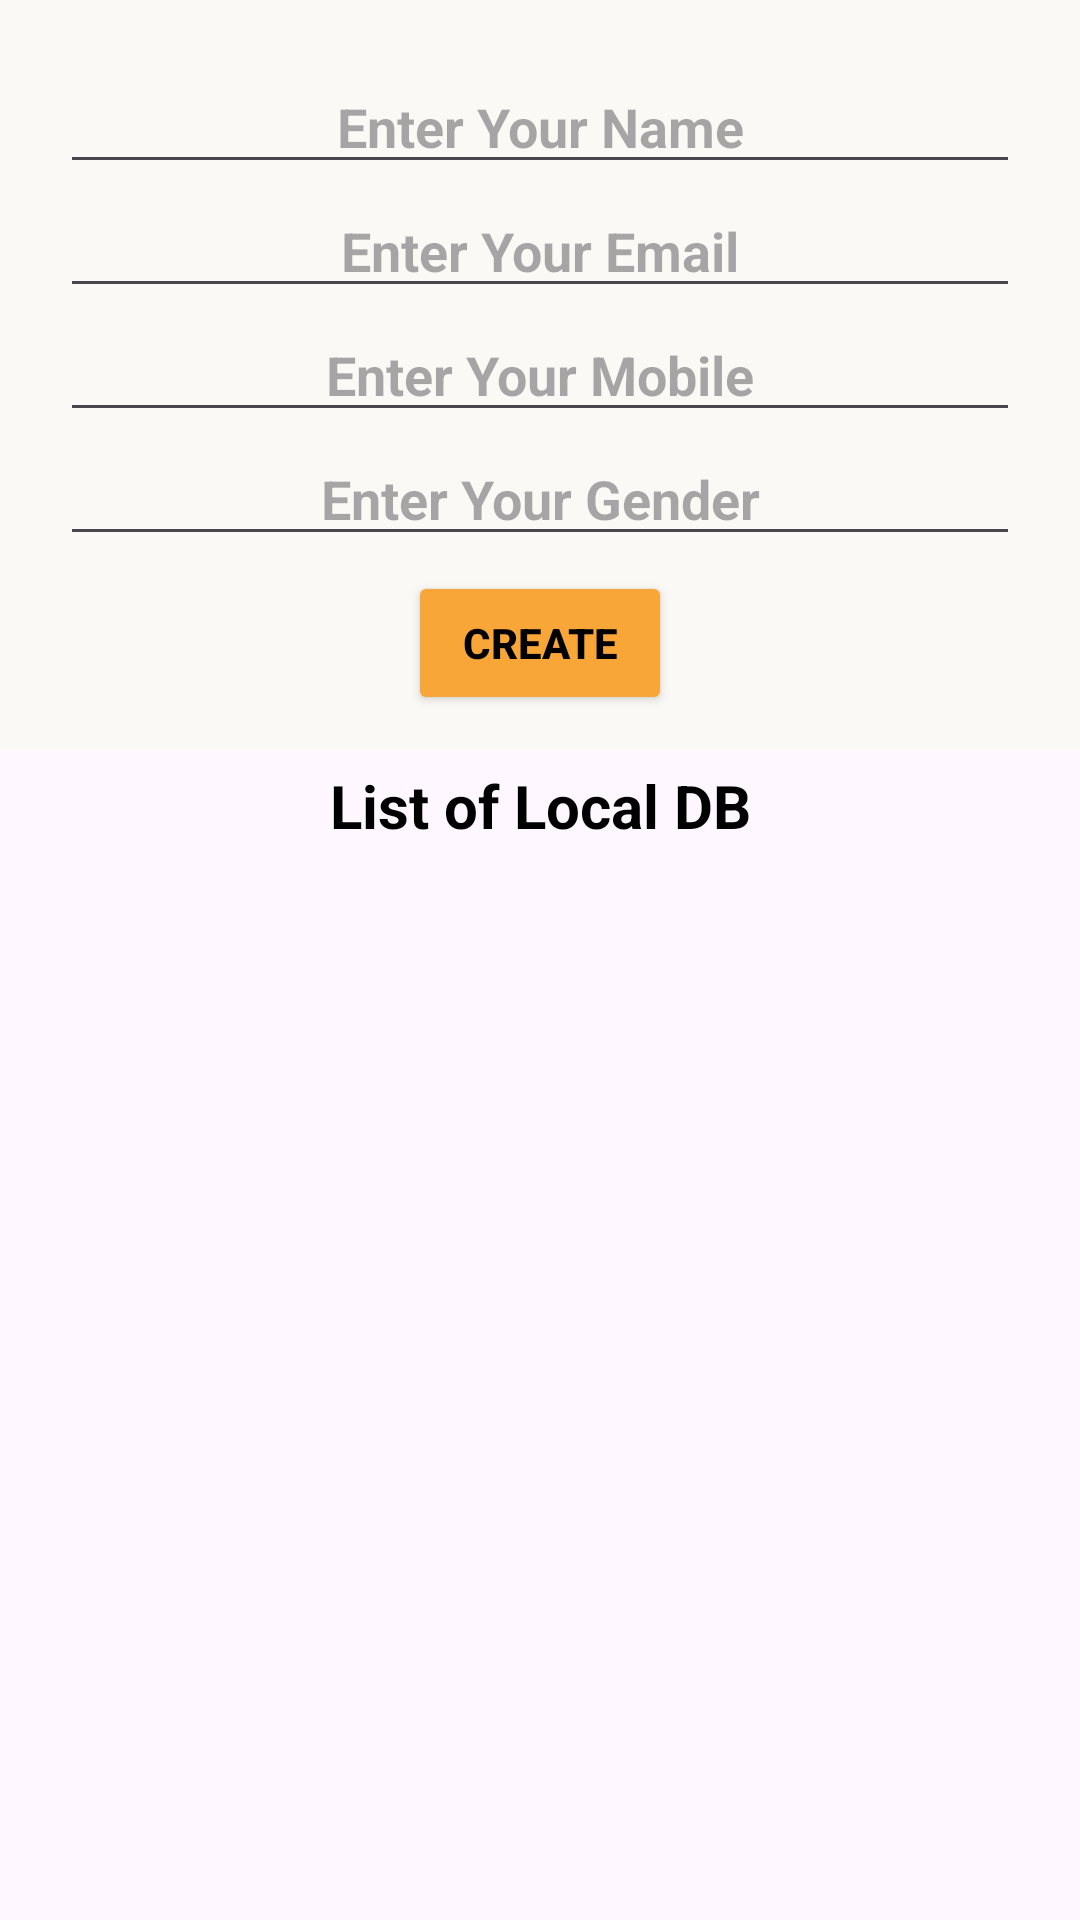

Here is an Android app screen rendered from its layout file. Give the layout XML and the strings, colors and styles it references.
<!-- AndroidManifest.xml: application theme Theme.SciflareTask1 -->
<!-- res/layout/activity_main.xml -->
<?xml version="1.0" encoding="utf-8"?>
<androidx.constraintlayout.widget.ConstraintLayout xmlns:android="http://schemas.android.com/apk/res/android"
    xmlns:app="http://schemas.android.com/apk/res-auto"
    xmlns:tools="http://schemas.android.com/tools"
    android:layout_width="match_parent"
    android:layout_height="match_parent"
    tools:context=".MainActivity">

    <androidx.constraintlayout.widget.ConstraintLayout
        android:id="@+id/first_parent"
        android:layout_width="match_parent"
        android:layout_height="250dp"
        app:layout_constraintEnd_toEndOf="parent"
        app:layout_constraintStart_toStartOf="parent"
        android:background="#FAF9F6"
        app:layout_constraintTop_toTopOf="parent">

        <EditText
            android:id="@+id/tv_name"
            android:layout_width="match_parent"
            android:layout_height="wrap_content"
            android:layout_marginStart="20dp"
            android:layout_marginEnd="20dp"
            android:layout_marginTop="20dp"
            android:textColor="@color/black"
            android:textStyle="bold"
            android:hint="@string/enter_your_name"
            android:gravity="center"
            app:layout_constraintEnd_toEndOf="parent"
            app:layout_constraintStart_toStartOf="parent"
            app:layout_constraintTop_toTopOf="parent" />

        <EditText
            android:id="@+id/tv_email"
            android:layout_width="match_parent"
            android:layout_height="wrap_content"
            android:layout_marginStart="20dp"
            android:layout_marginEnd="20dp"
            android:hint="@string/enter_your_email"
            android:gravity="center"
            android:textColor="@color/black"
            android:textStyle="bold"
            app:layout_constraintEnd_toEndOf="parent"
            app:layout_constraintStart_toStartOf="parent"
            app:layout_constraintTop_toBottomOf="@id/tv_name" />

        <EditText
            android:id="@+id/tv_mobile"
            android:layout_width="match_parent"
            android:layout_height="wrap_content"
            android:hint="@string/enter_your_mobile"
            android:gravity="center"
            android:layout_marginStart="20dp"
            android:layout_marginEnd="20dp"
            android:textColor="@color/black"
            android:textStyle="bold"
            app:layout_constraintEnd_toEndOf="parent"
            app:layout_constraintStart_toStartOf="parent"
            app:layout_constraintTop_toBottomOf="@id/tv_email" />

        <EditText
            android:id="@+id/gender"
            android:layout_width="match_parent"
            android:layout_height="wrap_content"
            android:layout_marginStart="20dp"
            android:layout_marginEnd="20dp"
            android:hint="@string/enter_your_gender"
            android:gravity="center"
            android:textColor="@color/black"
            android:textStyle="bold"
            app:layout_constraintEnd_toEndOf="parent"
            app:layout_constraintStart_toStartOf="parent"
            app:layout_constraintTop_toBottomOf="@id/tv_mobile" />
        <Button
            android:id="@+id/create_button"
            android:layout_width="wrap_content"
            android:layout_height="wrap_content"
            app:layout_constraintEnd_toEndOf="parent"
            app:layout_constraintStart_toStartOf="parent"
            android:text="Create"
            android:backgroundTint="@color/logo"
            android:layout_marginTop="5dp"
            android:textColor="@color/black"
            android:textStyle="bold"
            app:layout_constraintTop_toBottomOf="@id/gender"/>

    </androidx.constraintlayout.widget.ConstraintLayout>

    <androidx.constraintlayout.widget.ConstraintLayout
        android:layout_width="match_parent"
        android:layout_height="800dp"
        app:layout_constraintEnd_toEndOf="parent"
        app:layout_constraintStart_toStartOf="parent"
        app:layout_constraintTop_toBottomOf="@id/first_parent"
        android:layout_marginTop="5dp">
        <TextView
            android:layout_width="wrap_content"
            android:layout_height="wrap_content"
            app:layout_constraintStart_toStartOf="parent"
            app:layout_constraintEnd_toEndOf="parent"
            app:layout_constraintTop_toTopOf="parent"
            android:text="@string/list_of_local_db"
            android:textSize="20sp"
            android:textColor="@color/black"
            android:textStyle="bold"/>
        <androidx.recyclerview.widget.RecyclerView
            android:id="@+id/recyclerview"
            android:layout_width="match_parent"
            android:layout_height="wrap_content"
            app:layoutManager="androidx.recyclerview.widget.LinearLayoutManager"
            android:layout_marginTop="30dp"
            android:layout_marginStart="20dp"
            android:layout_marginEnd="20dp"
            app:layout_constraintStart_toStartOf="parent"
            app:layout_constraintEnd_toEndOf="parent"
            app:layout_constraintTop_toTopOf="parent"/>

    </androidx.constraintlayout.widget.ConstraintLayout>

</androidx.constraintlayout.widget.ConstraintLayout>
<!-- resources referenced by this layout -->
<resources>
  <color name="black">#FF000000</color>
  <color name="logo">#f8a638</color>
  <string name="enter_your_email">Enter Your Email</string>
  <string name="enter_your_gender">Enter Your Gender</string>
  <string name="enter_your_mobile">Enter Your Mobile</string>
  <string name="enter_your_name">Enter Your Name</string>
  <string name="list_of_local_db">List of Local DB</string>
  <style name="Theme.SciflareTask1" parent="Base.Theme.SciflareTask1" />
  <style name="Base.Theme.SciflareTask1" parent="Theme.Material3.Light.NoActionBar">
          
          
  
          <item name="android:statusBarColor">@color/logo</item>
          
          <item name="android:windowIsTranslucent">true</item>
  
      </style>
</resources>
